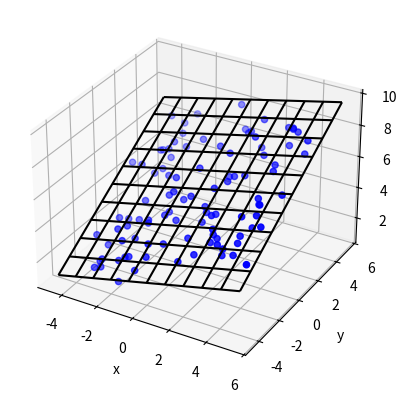

Reproduce this figure in Python.
# -*- coding: utf-8 -*-
"""
Created on Mon Jun 13 09:53:09 2022
fit a plane through a set of x,y,z data points

[redacted]
"""

import matplotlib.pyplot as plt
from mpl_toolkits.mplot3d import Axes3D
import numpy as np

# These constants are to create random data for the sake of this example
N_POINTS = 100
TARGET_X_SLOPE = 0.3
TARGET_y_SLOPE = 0.6
TARGET_OFFSET  = 5
EXTENTS = 5
NOISE = 0.5



# Create random data.
# In your solution, you would provide your own xs, ys, and zs data.
xs = [np.random.uniform(2*EXTENTS)-EXTENTS for i in range(N_POINTS)]
ys = [np.random.uniform(2*EXTENTS)-EXTENTS for i in range(N_POINTS)]
zs = []
for i in range(N_POINTS):
    zs.append(xs[i]*TARGET_X_SLOPE + \
              ys[i]*TARGET_y_SLOPE + \
              TARGET_OFFSET + np.random.normal(scale=NOISE))

#data from modulus mapping
xr = [0, 5, 10, 15, 20, 0, 5, 10, 15, 20] #[um]
yr = [0, 0, 0, 0, 0, 2, 2, 2, 2, 2]   #[um]
zr = [5.193168, 5.191017, 5.189020, 5.187237, 5.185195,	5.183112,	5.183038,	5.183049,	5.181165, 5.179137	]   #[um]


# plot raw data
plt.figure()
ax = plt.subplot(111, projection='3d')
ax.scatter(xs, ys, zs, color='b')

# do fit
tmp_A = []
tmp_b = []
for i in range(len(xs)):
    tmp_A.append([xs[i], ys[i], 1])
    tmp_b.append(zs[i])
b = np.matrix(tmp_b).T
A = np.matrix(tmp_A)

# Manual solution
fit = (A.T * A).I * A.T * b
errors = b - A * fit
residual = np.linalg.norm(errors)

# Or use Scipy
# from scipy.linalg import lstsq
# fit, residual, rnk, s = lstsq(A, b)

print("solution: %f x + %f y + %f = z" % (fit[0], fit[1], fit[2]))
#print("errors: \n", errors)
#print("residual:", residual)

# plot plane
xlim = ax.get_xlim()
ylim = ax.get_ylim()
X,Y = np.meshgrid(np.arange(xlim[0], xlim[1]),
                  np.arange(ylim[0], ylim[1]))
Z = np.zeros(X.shape)
for r in range(X.shape[0]):
    for c in range(X.shape[1]):
        Z[r,c] = fit[0] * X[r,c] + fit[1] * Y[r,c] + fit[2]
ax.plot_wireframe(X,Y,Z, color='k')

ax.set_xlabel('x')
ax.set_ylabel('y')
ax.set_zlabel('z')
plt.show()

#print(Z)

#compute slope of plane (gradient)
Z_grad = fit[0:2]
max_grad = np.linalg.norm(Z_grad)
print('Ebenensteigung:', max_grad)






